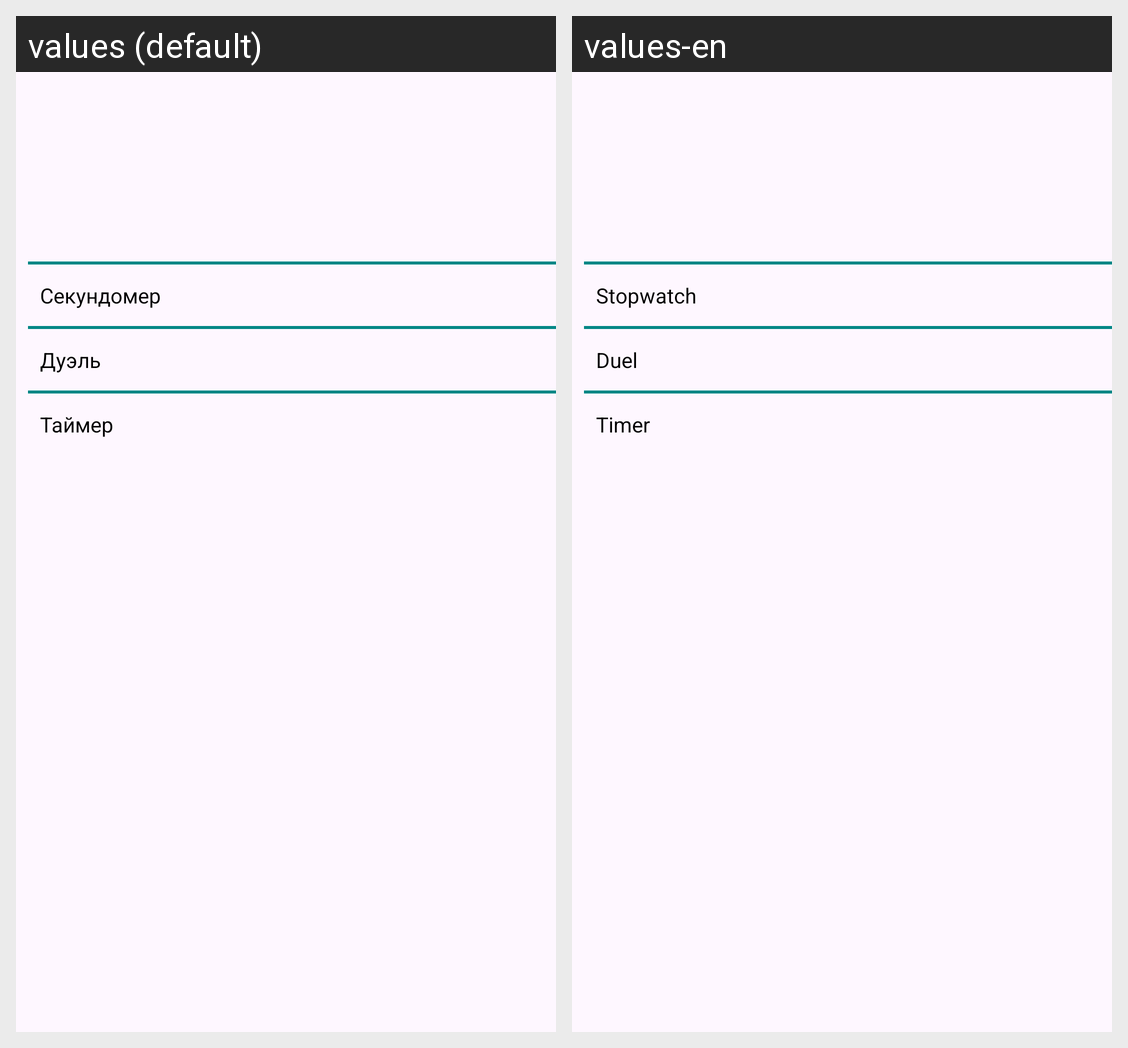

Locale-by-locale string values for the Android screen shown in this grid:
Android screen res/layout/fragment_player_info.xml rendered under 2 locales, left to right: values (default), values-en. Device: Nexus 5 (rendered at 1080×1920; each locale shown at half size, 540×960, under a caption strip naming it); theme Theme.Duel.
Strings drawn on this screen, with the default value and each locale's value (text and hints the layout hard-codes, and strings that could not be matched under every locale, appear in the picture but are not listed):

stopwatch
  values: Секундомер
  values-en: Stopwatch

duel
  values: Дуэль
  values-en: Duel

timer
  values: Таймер
  values-en: Timer
